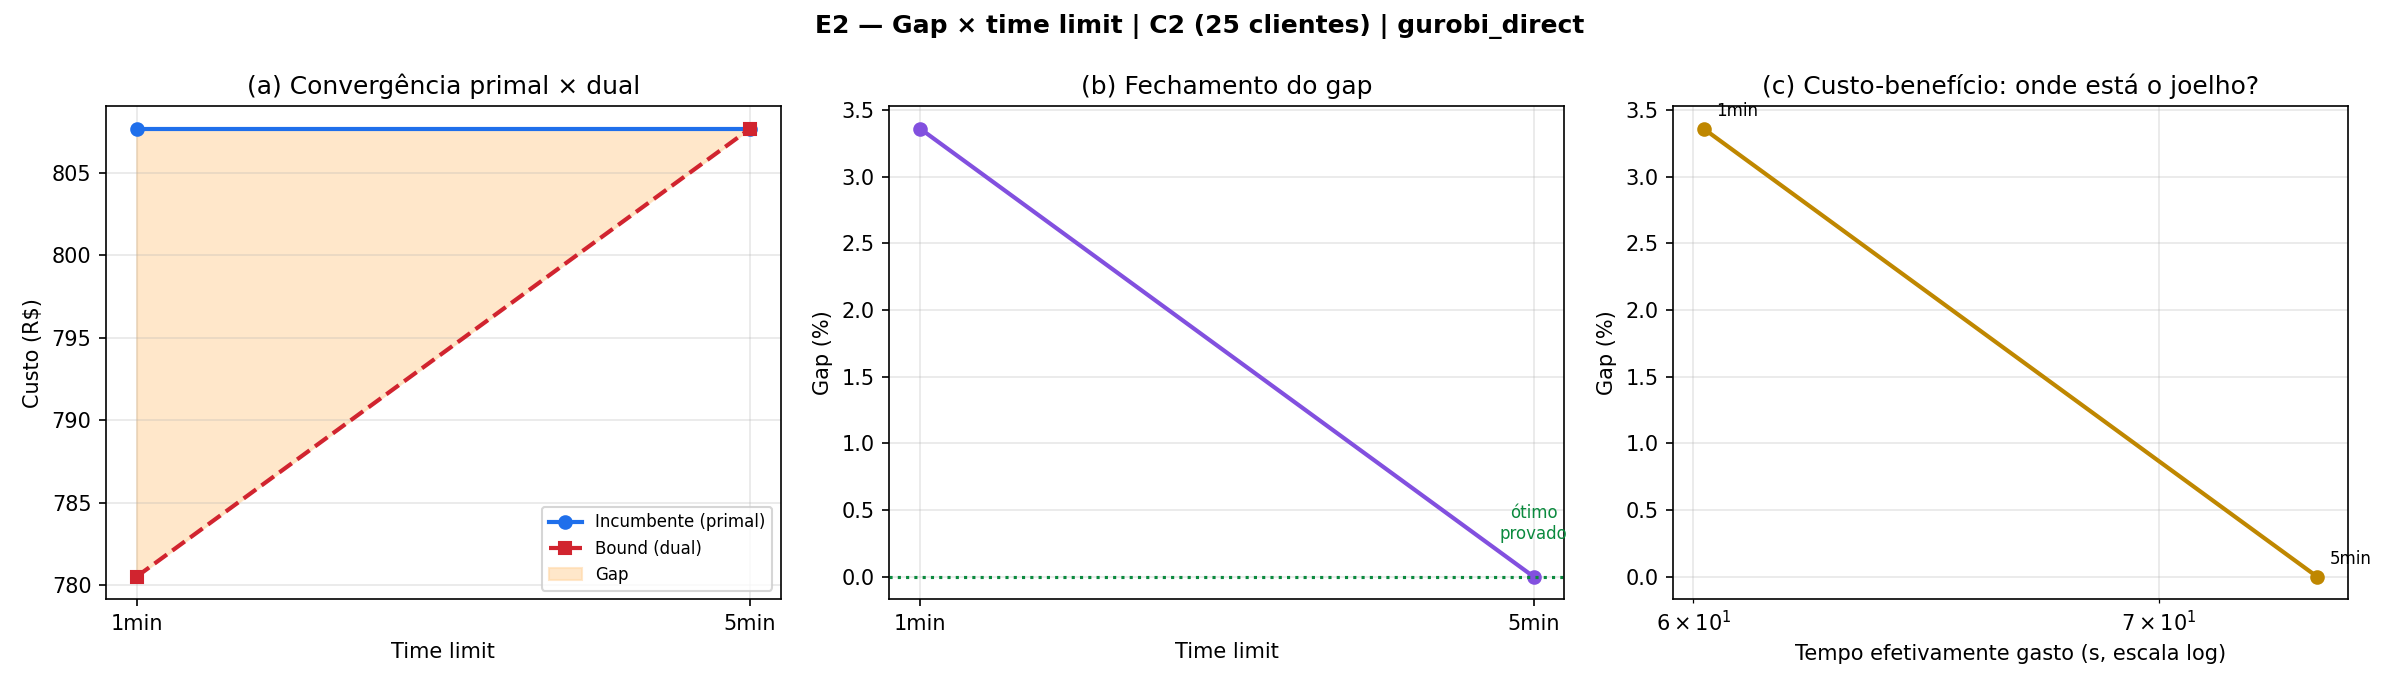

Values plotted in this chart, from the file beside it:
solver, time_limit, mip_gap_pedido, tempo_s, status, termination, custo, bound, gap_pct, otimo, rotulo, subtours
gurobi_direct, 60, , 60.2, aborted, maxTimeLimit, 807.7, 780.5, 3.36, False, 1min, 0
gurobi_direct, 300, , 73.77, ok, optimal, 807.7, 807.7, 0.0, True, 5min, 0
